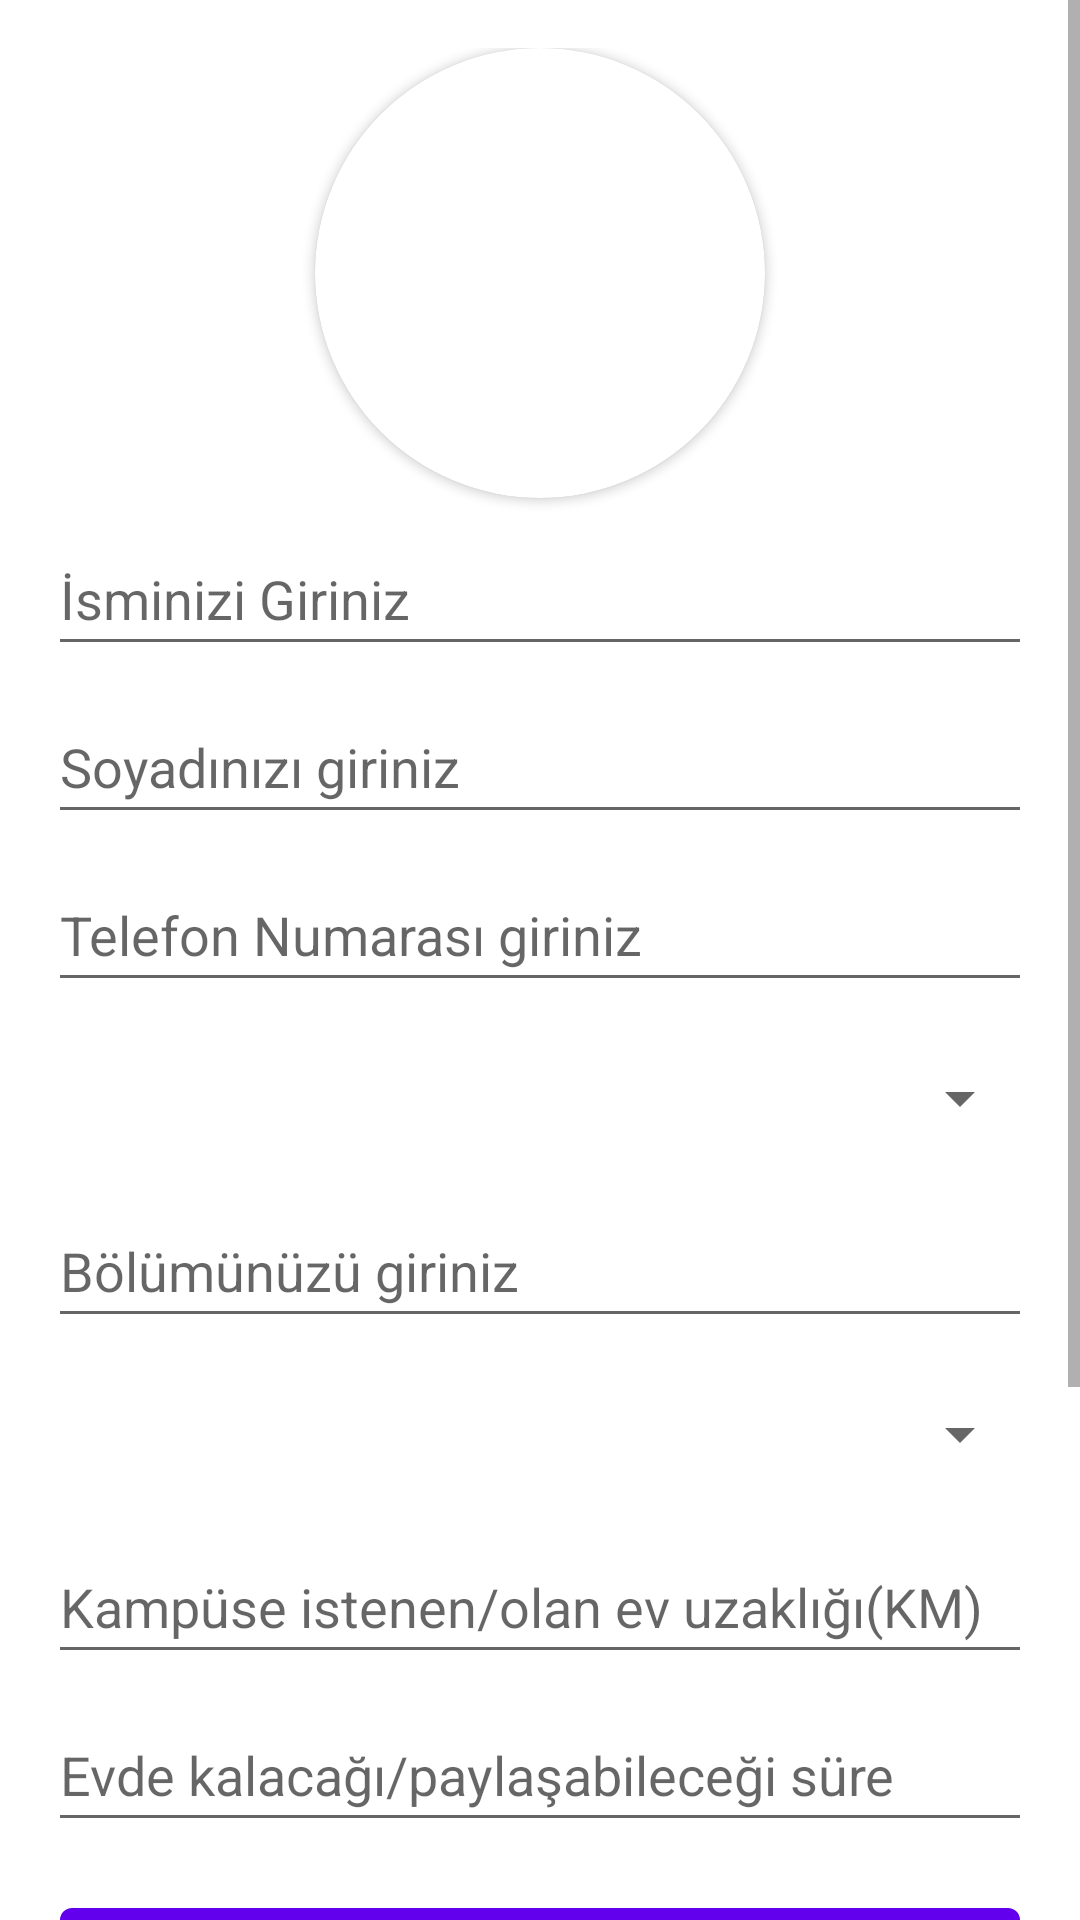

Produce the Android XML layout that renders to this screen, including the resource entries it uses.
<!-- AndroidManifest.xml: application theme Theme.RoommateFinderApp -->
<!-- res/layout/fragment_profile.xml -->
<?xml version="1.0" encoding="utf-8"?>
<ScrollView xmlns:android="http://schemas.android.com/apk/res/android"
    xmlns:card_view="http://schemas.android.com/apk/res-auto"
    xmlns:tools="http://schemas.android.com/tools"
    android:layout_width="match_parent"
    android:layout_height="match_parent">

    <androidx.constraintlayout.widget.ConstraintLayout
        android:id="@+id/constraintLayout"
        android:layout_width="match_parent"
        android:layout_height="match_parent"
        android:orientation="vertical"
        android:padding="16dp">

        <EditText
            android:id="@+id/nameInput"
            android:layout_width="0dp"
            android:layout_height="48dp"
            android:layout_marginTop="8dp"
            android:autofillHints="name"
            android:hint="@string/nameInput"
            android:inputType="textPersonName"
            card_view:layout_constraintEnd_toEndOf="parent"
            card_view:layout_constraintHorizontal_bias="0.5"
            card_view:layout_constraintStart_toStartOf="parent"
            card_view:layout_constraintTop_toBottomOf="@+id/card_view" />

        <EditText
            android:id="@+id/surnameInput"
            android:layout_width="0dp"
            android:layout_height="48dp"
            android:layout_marginTop="8dp"
            android:autofillHints="name"
            android:hint="@string/surnameInput"
            android:inputType="textPersonName"
            card_view:layout_constraintEnd_toEndOf="parent"
            card_view:layout_constraintHorizontal_bias="0.5"
            card_view:layout_constraintStart_toStartOf="parent"
            card_view:layout_constraintTop_toBottomOf="@+id/nameInput" />


        <EditText
            android:id="@+id/phoneNoInput"
            android:layout_width="match_parent"
            android:layout_height="48dp"
            android:layout_marginTop="8dp"
            android:autofillHints="phone"
            android:hint="@string/phone_no_input"
            android:inputType="phone"
            card_view:layout_constraintEnd_toEndOf="parent"
            card_view:layout_constraintHorizontal_bias="0.5"
            card_view:layout_constraintStart_toStartOf="parent"
            card_view:layout_constraintTop_toBottomOf="@+id/surnameInput" />


        <Spinner
            android:id="@+id/yearSpinner"
            android:layout_width="match_parent"
            android:layout_height="48dp"
            android:layout_marginTop="8dp"
            android:spinnerMode="dropdown"
            android:prompt="@string/year_prompt"
            android:contentDescription="@string/year_prompt"
            card_view:layout_constraintEnd_toEndOf="parent"
            card_view:layout_constraintHorizontal_bias="0.04"
            card_view:layout_constraintStart_toStartOf="parent"
            card_view:layout_constraintTop_toBottomOf="@+id/phoneNoInput" />

        <EditText
            android:id="@+id/departmentInput"
            android:layout_width="match_parent"
            android:layout_height="48dp"
            android:layout_marginTop="8dp"
            android:hint="@string/departmen_input"
            android:inputType="textAutoComplete"
            card_view:layout_constraintEnd_toEndOf="parent"
            card_view:layout_constraintHorizontal_bias="0.5"
            card_view:layout_constraintStart_toStartOf="parent"
            card_view:layout_constraintTop_toBottomOf="@+id/yearSpinner" />

        <Spinner
            android:id="@+id/statusSpinner"
            android:layout_width="match_parent"
            android:layout_height="48dp"
            android:layout_marginTop="8dp"
            android:spinnerMode="dropdown"
            android:prompt="@string/status_prompt"
            android:contentDescription="@string/status_prompt"
            card_view:layout_constraintEnd_toEndOf="parent"
            card_view:layout_constraintHorizontal_bias="0.04"
            card_view:layout_constraintStart_toStartOf="parent"
            card_view:layout_constraintTop_toBottomOf="@+id/departmentInput" />

        <EditText
            android:id="@+id/rangeInput"
            android:layout_width="match_parent"
            android:layout_height="48dp"
            android:layout_marginTop="8dp"
            android:hint="@string/range_input"
            android:inputType="textAutoComplete"
            card_view:layout_constraintEnd_toEndOf="parent"
            card_view:layout_constraintHorizontal_bias="0.5"
            card_view:layout_constraintStart_toStartOf="parent"
            card_view:layout_constraintTop_toBottomOf="@+id/statusSpinner" />

        <EditText
            android:id="@+id/durationInput"
            android:layout_width="match_parent"
            android:layout_height="48dp"
            android:layout_marginTop="8dp"
            android:hint="@string/duration_input"
            android:inputType="textAutoComplete"
            card_view:layout_constraintEnd_toEndOf="parent"
            card_view:layout_constraintHorizontal_bias="0.5"
            card_view:layout_constraintStart_toStartOf="parent"
            card_view:layout_constraintTop_toBottomOf="@+id/rangeInput" />

        <Button
            android:id="@+id/loadImageButton"
            android:layout_width="320dp"
            android:layout_height="48dp"
            android:layout_marginTop="16dp"
            android:text="@string/uploadImage"
            card_view:layout_constraintEnd_toEndOf="parent"
            card_view:layout_constraintHorizontal_bias="0.5"
            card_view:layout_constraintStart_toStartOf="parent"
            card_view:layout_constraintTop_toBottomOf="@+id/durationInput" />

        <Button
            android:id="@+id/addLocation"
            android:layout_width="320dp"
            android:layout_height="48dp"
            android:layout_marginTop="16dp"
            android:text="@string/add_location"
            card_view:layout_constraintEnd_toEndOf="parent"
            card_view:layout_constraintHorizontal_bias="0.5"
            card_view:layout_constraintStart_toStartOf="parent"
            card_view:layout_constraintTop_toBottomOf="@+id/loadImageButton" />

        <Button
            android:id="@+id/saveButton"
            android:layout_width="320dp"
            android:layout_height="48dp"
            android:layout_marginTop="16dp"
            android:text="@string/save_button"
            card_view:layout_constraintEnd_toEndOf="parent"
            card_view:layout_constraintHorizontal_bias="0.5"
            card_view:layout_constraintStart_toStartOf="parent"
            card_view:layout_constraintTop_toBottomOf="@+id/addLocation" />

        <Button
            android:id="@+id/changePassword"
            android:layout_width="320dp"
            android:layout_height="48dp"
            android:layout_marginTop="16dp"
            android:text="@string/change_password"
            card_view:layout_constraintEnd_toEndOf="parent"
            card_view:layout_constraintHorizontal_bias="0.5"
            card_view:layout_constraintStart_toStartOf="parent"
            card_view:layout_constraintTop_toBottomOf="@+id/saveButton" />

        <androidx.cardview.widget.CardView
            android:id="@+id/card_view"
            android:layout_width="150dp"
            android:layout_height="150dp"
            card_view:cardCornerRadius="75dp"
            card_view:layout_constraintBottom_toTopOf="@+id/nameInput"
            card_view:layout_constraintEnd_toEndOf="parent"
            card_view:layout_constraintHorizontal_bias="0.5"
            card_view:layout_constraintStart_toStartOf="parent"
            card_view:layout_constraintTop_toTopOf="parent">

            <ImageView
                android:id="@+id/imageView"
                android:layout_width="match_parent"
                android:layout_height="match_parent"
                android:scaleType="centerCrop"
                android:src="@mipmap/ic_launcher"
                android:visibility="invisible" />

        </androidx.cardview.widget.CardView>


    </androidx.constraintlayout.widget.ConstraintLayout>
</ScrollView>
<!-- resources referenced by this layout -->
<resources>
  <string name="add_location">LOKASYON EKLE</string>
  <string name="change_password">ŞİFRE DEĞİŞTİR</string>
  <string name="departmen_input">Bölümünüzü giriniz</string>
  <string name="duration_input">Evde kalacağı/paylaşabileceği süre</string>
  <string name="nameInput">İsminizi Giriniz</string>
  <string name="phone_no_input">Telefon Numarası giriniz</string>
  <string name="range_input">Kampüse istenen/olan ev uzaklığı(KM)</string>
  <string name="save_button">KAYDET</string>
  <string name="status_prompt">Durum</string>
  <string name="surnameInput">Soyadınızı giriniz</string>
  <string name="uploadImage">FOTOĞRAF YÜKLE</string>
  <string name="year_prompt">Sınıf</string>
  <style name="Theme.RoommateFinderApp" parent="Theme.MaterialComponents.DayNight.DarkActionBar">
          
          <item name="colorPrimary">@color/purple_500</item>
          <item name="colorPrimaryVariant">@color/purple_700</item>
          <item name="colorOnPrimary">@color/white</item>
          
          <item name="colorSecondary">@color/teal_200</item>
          <item name="colorSecondaryVariant">@color/teal_700</item>
          <item name="colorOnSecondary">@color/black</item>
          
          <item name="android:statusBarColor">?attr/colorPrimaryVariant</item>
          
      </style>
  <!-- not gathered from this repository: default colours our renderer supplied (Android Studio template values) -->
  <color name="purple_500">#FF6200EE</color>
  <color name="purple_700">#FF3700B3</color>
  <color name="teal_200">#FF03DAC5</color>
  <color name="teal_700">#FF018786</color>
  <color name="black">#FF000000</color>
  <color name="white">#FFFFFFFF</color>
</resources>
